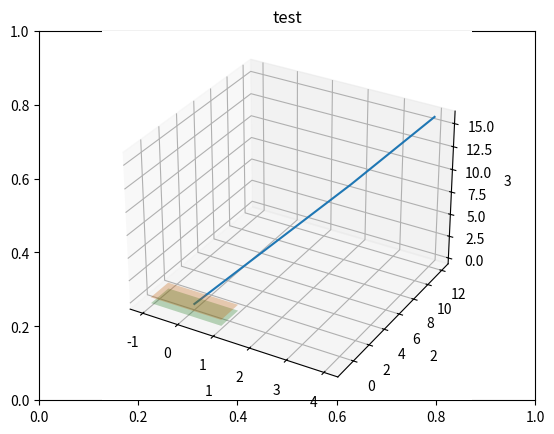

Recreate this plot in Python.
import matplotlib.pyplot as plt
import numpy as np
import copy
from mpl_toolkits import mplot3d

def draw_plots2(x,y,x1,y1):
    '''Draw 2 graph on one plot with x and y'''
    plt.rcParams.update({'font.size': 14})  # increase the font size
    plt.xlabel("x")
    plt.ylabel("y")
    plt.plot(x, y,x1,y1)
    plt.grid()
    plt.show()   

def draw_plot(x,y, abcyss, ordinat, title):
    '''Draw plot with x and y'''
    plt.rcParams.update({'font.size': 14})  # increase the font size
    plt.xlabel(abcyss)
    plt.ylabel(ordinat)
    plt.title(title)
    plt.plot(x, y)
    plt.grid()
    plt.show()   

def f(x,y,g):
    g11=[[g]*len(x[0])]*len(x)
    
    return np.array(g11)

def draw_3d_plot(x, y, z, x_label, y_label, z_label, title,g,l1,l2):
    fig = plt.figure()
    plt.title(title)
    ax = plt.axes(projection='3d')
    ax.set_xlabel(x_label)
    ax.set_ylabel(y_label)
    ax.set_zlabel(z_label)
    ax.plot3D(x, y, z,)
    X, Y = np.meshgrid([-1,1], [-1,1])
    Z = f(X,Y,l1/g[2])
    #print(X)
    ax.plot_surface(X, Y, Z, rstride=1, cstride=1,
                alpha =0.3)
    #X, Y = np.meshgrid([x[0],x[-1]], [z[0],z[-1]])
    #Z = f(X,Y,l1/g[1])
    #ax.plot_surface(X, Z, Y, rstride=1, cstride=1,
    #            alpha =0.3)
    #X, Y = np.meshgrid([y[0],y[-1]], [z[0],z[-1]])
    #Z = f(X,Y,l1/g[0])
    #ax.plot_surface(Z, X, Y, rstride=1, cstride=1,
    #            alpha =0.3)
    X, Y = np.meshgrid([-1,1], [-1,1])
    Z = f(X,Y,l2/g[2])
    #print(Y)
    ax.plot_surface(X, Y, Z, rstride=1, cstride=1,
                alpha =0.3)
    #X, Y = np.meshgrid([x[0],x[-1]], [z[0],z[-1]])
    #Z = f(X,Y,l2/g[1])
    #ax.plot_surface(X, Z, Y, rstride=1, cstride=1,
    #            alpha =0.3)
    #X, Y = np.meshgrid([y[0],y[-1]], [z[0],z[-1]])
    #Z = f(X,Y,l2/g[0])
    #ax.plot_surface(Z, X, Y, rstride=1, cstride=1,
    #            alpha =0.3)
    plt.grid()
    plt.show() 

def main():
    '''for test'''
    x=[0,1,2,3,4]
    y=[0,2,4,6,12]
    z=[0,4,8,12,16]
    draw_3d_plot(x,y,z,'1','2','3','test',[1,2,3],1,-1)
    plt.show()

if __name__ == '__main__':
    main()
